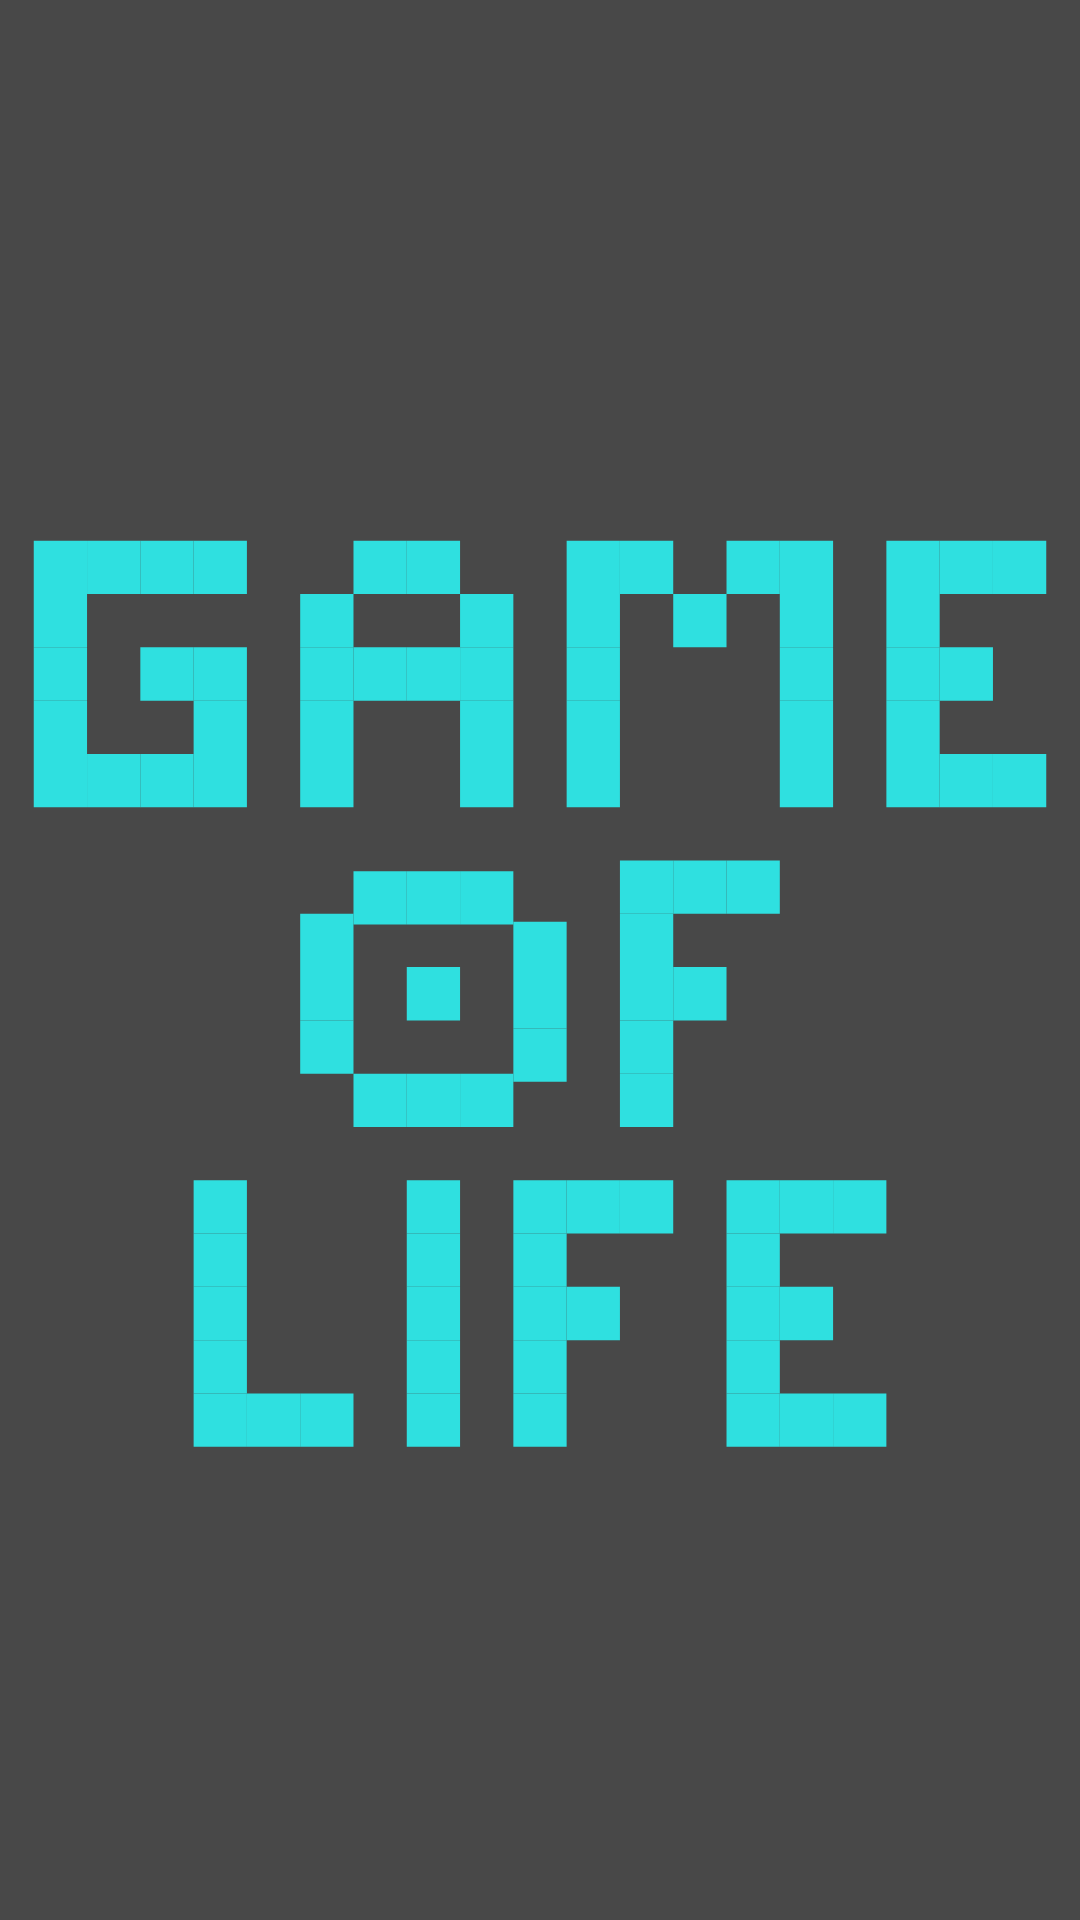

Android layout source for this screen:
<!-- AndroidManifest.xml: activity theme Theme.AppCompat.Light.NoActionBar -->
<!-- res/layout/activity_splash.xml -->
<?xml version="1.0" encoding="utf-8"?>
<android.support.constraint.ConstraintLayout
        xmlns:android="http://schemas.android.com/apk/res/android"
        xmlns:tools="http://schemas.android.com/tools"
        xmlns:app="http://schemas.android.com/apk/res-auto"
        android:layout_width="match_parent"
        android:layout_height="match_parent"
        android:background="@color/colorPrimaryLight"
        tools:context=".view.activity.SplashActivity">

    <android.support.v7.widget.AppCompatImageView
            android:layout_width="match_parent"
            android:layout_height="match_parent"
            app:srcCompat="@drawable/game_of_life_logo"
            android:contentDescription="@string/application_main_splash_screen_description"/>

</android.support.constraint.ConstraintLayout>
<!-- resources referenced by this layout -->
<resources>
  <color name="colorPrimaryLight">#484848</color>
  <!-- drawable game_of_life_logo: vector/xml drawable (drawable, 15335 chars, omitted) -->
  <string name="application_main_splash_screen_description">Application main splash screen</string>
</resources>
